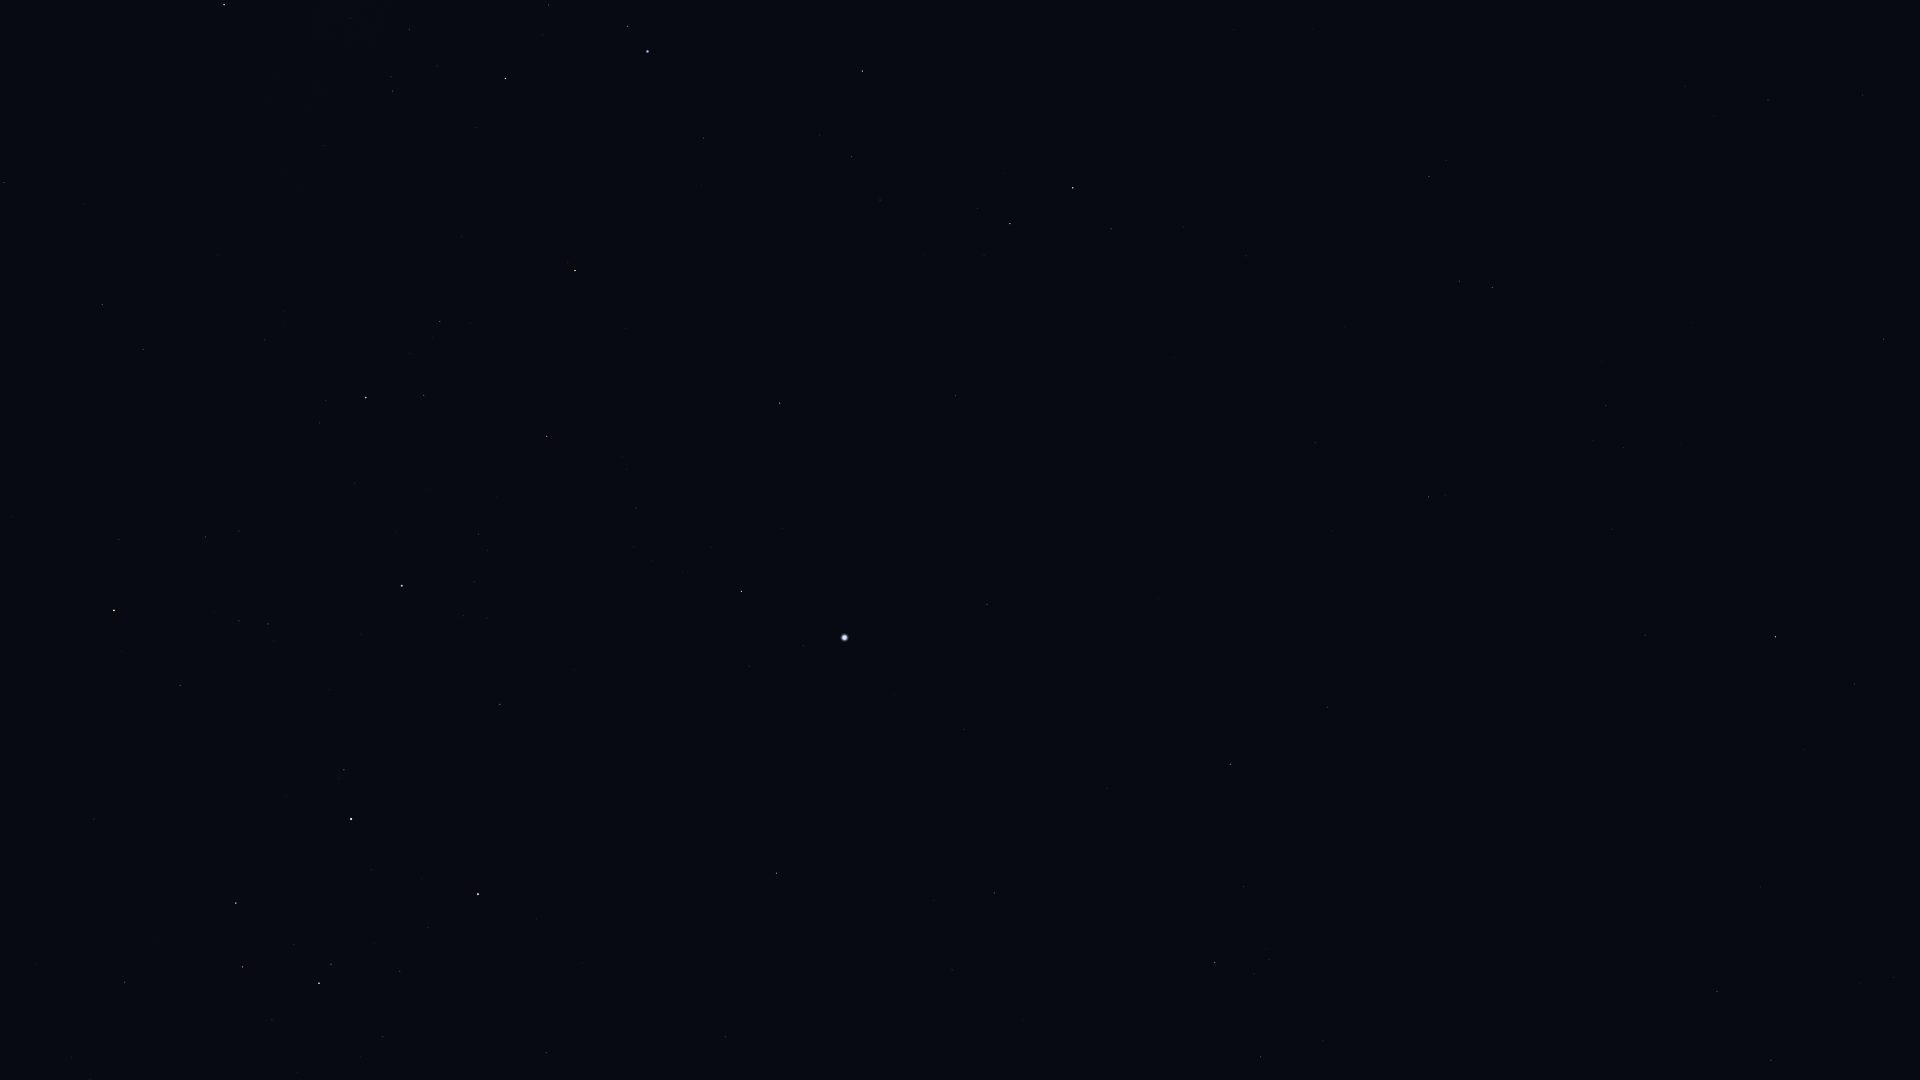

Data behind this chart, as committed beside it:
Star_ID, Name, X, Y
8837, HIP 8837, 1894, 977
9007, HIP 9007, 1771, 1060
10602, HIP 10602, 1717, 991
11407, HIP 11407, 1760, 887
12413, HIP 12413, 1804, 750
12484, HIP 12484, 1591, 978
12486, HIP 12486, 1855, 684
13847, Acamar, 1776, 637
14240, HIP 14240, 1438, 1024
14879, Dalim, 1884, 339
15510, HIP 15510, 1645, 635
15578, Intan, 1774, 423
16611, HIP 16611, 1863, 95
17096, Tupi, 1436, 805
17440, HIP 17440, 1261, 1057
17651, HIP 17651, 1768, 100
17797, HIP 17797, 1593, 441
17874, HIP 17874, 1606, 406
18597, HIP 18597, 1269, 960
19747, HIP 19747, 1429, 497
19780, HIP 19780, 1215, 962
19893, HIP 19893, 1327, 707
19921, HIP 19921, 1244, 887
21248, Beemim, 1460, 281
21060, HIP 21060, 1332, 531
21281, HIP 21281, 1230, 764
21393, Theemin, 1429, 176
21770, HIP 21770, 1315, 443
21861, HIP 21861, 1345, 327
25859, HIP 25859, 1111, 229
26069, HIP 26069, 994, 893
26634, Phact, 1073, 188
27100, HIP 27100, 952, 970
27321, HIP 27321, 987, 604
27530, HIP 27530, 964, 729
27628, Wazn, 1010, 224
27890, HIP 27890, 934, 901
28199, HIP 28199, 978, 209
28328, HIP 28328, 956, 396
29034, Elkurud, 924, 255
29550, Amadioha, 900, 68
30122, Furud, 862, 71
30277, HIP 30277, 852, 157
30438, Canopus, 845, 638
31685, HIP 31685, 780, 403
31895, Nosaxa, 777, 537
32607, HIP 32607, 777, 873
32759, HIP 32759, 703, 138
32768, HIP 32768, 742, 591
33579, Adhara, 648, 51
33856, Nganurganity, 628, 26
35037, HIP 35037, 549, 5
35228, HIP 35228, 725, 1037
35264, HIP 35264, 575, 271
35904, Aludra, 506, 78
36377, HIP 36377, 547, 436
38041, Tapecue, 542, 725
39429, Naos, 366, 398
39757, Tureis, 224, 5
41037, Avior, 478, 894
... 13 more rows
